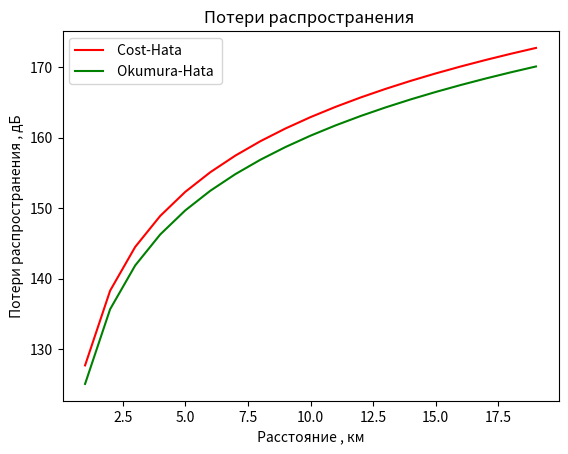
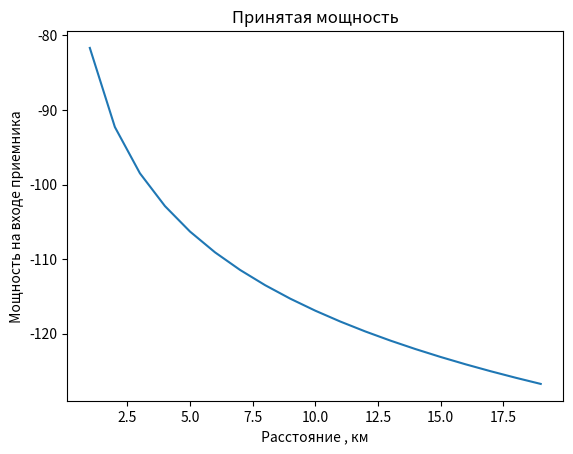

The script that saved these images, in order:
import numpy as np
import matplotlib.pyplot as plt
from scipy import signal
from scipy.signal import kaiserord, lfilter, firwin, freqz
from scipy import fftpack

r = np.arange(1, 20, 1)
#r =6;
hbc=30

hma=2

f1 =900

C=3

a1 =(1.11 * np.log10(f1) - 0.7) * hma - (1.56 * np.log10(f1) -0.8)
#поправочный коэффициент
# Модель Cost-Hata
Lcoh = 46.3 + 33.9 * np.log10(f1) - 13.82 * np.log10(hbc) - a1 +(44.9 -6.55 * np.log10(hbc)) * np.log10(r) + C

# Модель Okumura-Hata
Lokh =69.55+26.16 * np.log10(f1) -13.83 * np.log10( hbc ) + (44.9 -6.55* np.log10( hbc ) ) *np.log10(r) - a1
plt.plot( r , Lcoh , "r" , r , Lokh , 'g')
plt.title("Потери распространения ")
plt.xlabel(' Расстояние , км ')
plt.ylabel(' Потери распространения , дБ ' )
plt.legend([ ' Cost-Hata ' , ' Okumura-Hata ' ] )

Pt = 35 # мощность передатчика , дБм
Gt = 8
Gr = 3
Pr = Pt + Gt + Gr - Lcoh
plt.figure( 2 )
plt.plot(r , Pr)
plt.title("Принятая мощность" )
plt.xlabel(' Расстояние , км ' )
plt.ylabel(' Мощность на входе приемника ')






